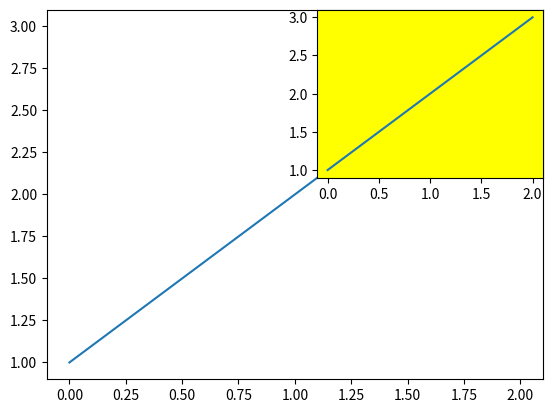

Recreate this plot in Python.
# basic plot 
import matplotlib.pyplot as plt
import numpy as np
import math

'''
X = np.arange(0, math.pi*2, 0.05)
y = np.sin(X)
plt.plot(X,y)
plt.xlabel("angle")
plt.ylabel("sinus")
plt.title("Angle of Sinus")
plt.show()
'''

'''
X = np.arange(0, math.pi*2, 0.05)
y = np.sin(X)
figure = plt.figure()
ax = figure.add_axes([0,0,1,1])
ax.plot(X, y)
ax.set_xlabel("Wave")
ax.set_ylabel("Sin")
ax.set_title("Wave of Sin")
plt.show()
'''

'''
plt.plot([1,2,3])
plt.show()
'''

fig = plt.figure()
ax1 = fig.add_subplot(111)
ax1.plot([1,2,3])
ax2 = fig.add_subplot(222, facecolor='yellow')
ax2.plot([1,2,3])
plt.show()








